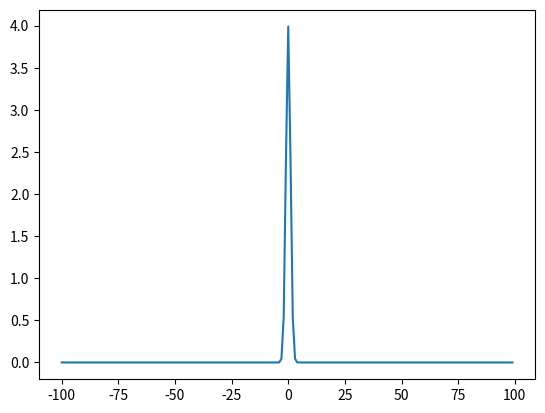

Generate this figure with matplotlib:
import numpy as np
import matplotlib.pyplot as plt



u = 10
v = 0.1


x = (np.arange(0, 20, 0.1)-u)/v
y = np.exp(-(x ** 2)/2)/(v*np.sqrt(2*np.pi))

print(np.sum(y))

plt.plot(x, y)
plt.show()
